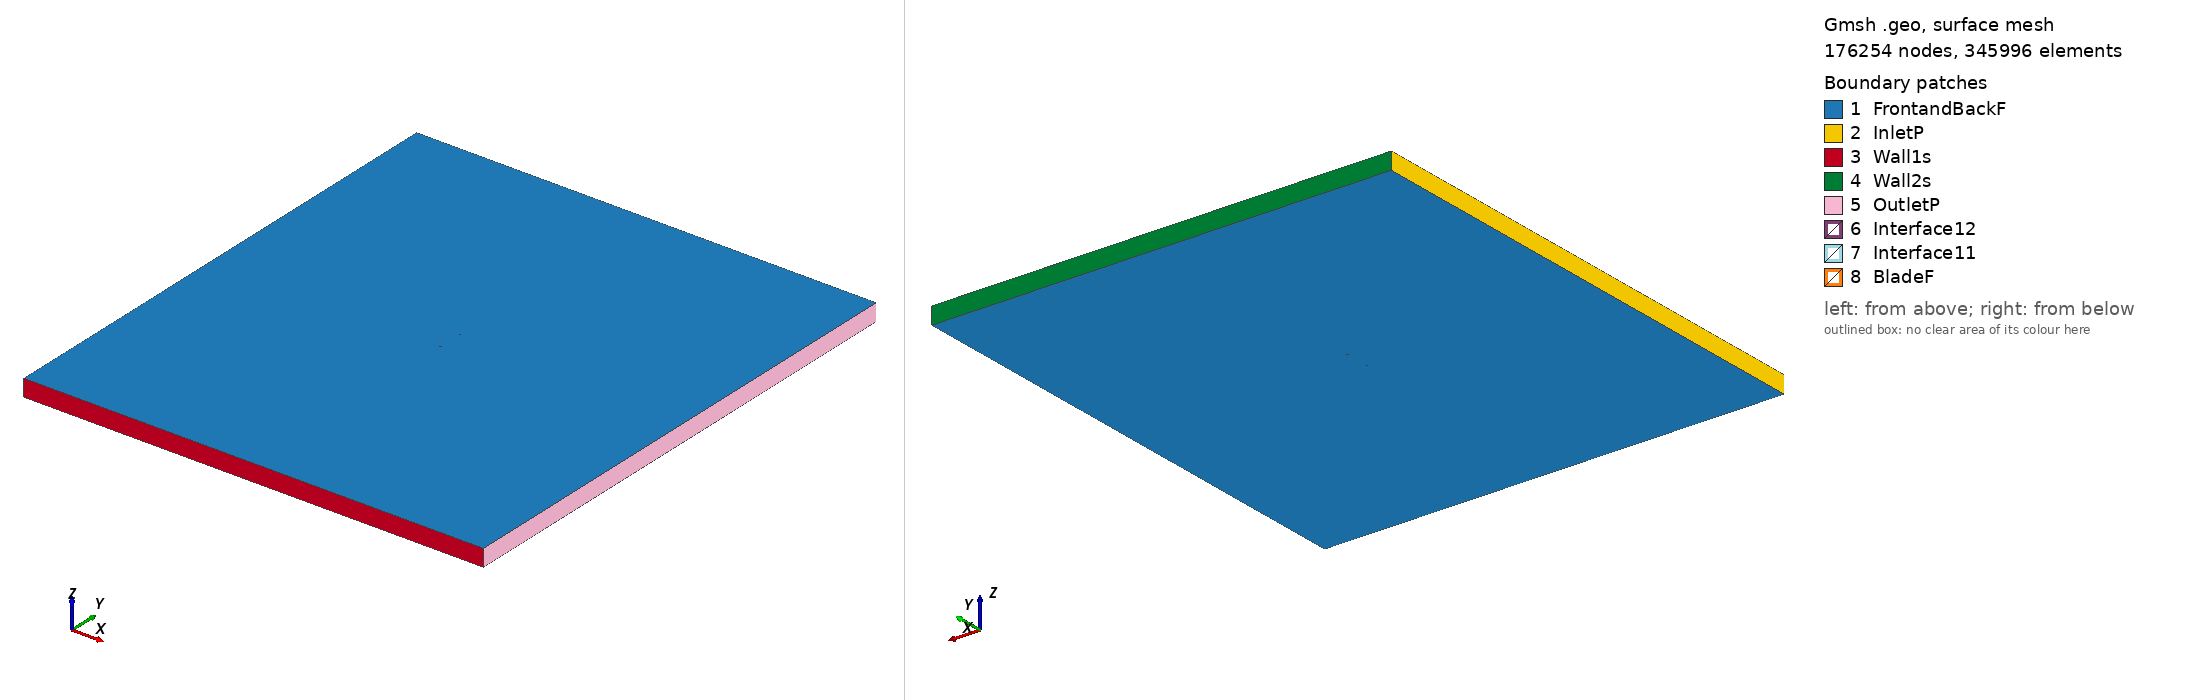

Gmsh geometry script, surface-meshed: 176254 nodes, 345996 surface elements. Boundary patches (legend numbers): 1 FrontandBackF, 2 InletP, 3 Wall1s, 4 Wall2s, 5 OutletP, 6 Interface12, 7 Interface11, 8 BladeF. Left view from above one corner, right view from below the opposite corner. Legend entries are the model's physical surfaces. The drawing asked Gmsh for element sizes between 1% and 20% of the model's largest extent; the script's own settings can give other sizes.

=== s1014_tsr2_3.846_aoa_-7.0666.geo (drawn) ===
SetFactory("OpenCASCADE");

Point(1) = {0.074340, 0.745783, 0, 1.0};
Point(2) = {0.071879, 0.745856, 0, 1.0};
Point(3) = {0.067061, 0.746093, 0, 1.0};
Point(4) = {0.061459, 0.746501, 0, 1.0};
Point(5) = {0.055228, 0.747096, 0, 1.0};
Point(6) = {0.048543, 0.747853, 0, 1.0};
Point(7) = {0.041598, 0.748712, 0, 1.0};
Point(8) = {0.034593, 0.749512, 0, 1.0};
Point(9) = {0.027561, 0.749976, 0, 1.0};
Point(10) = {0.020327, 0.750000, 0, 1.0};
Point(11) = {0.012830, 0.749709, 0, 1.0};
Point(12) = {0.005159, 0.749187, 0, 1.0};
Point(13) = {-0.002598, 0.748469, 0, 1.0};
Point(14) = {-0.010348, 0.747578, 0, 1.0};
Point(15) = {-0.018003, 0.746535, 0, 1.0};
Point(16) = {-0.025472, 0.745365, 0, 1.0};
Point(17) = {-0.032673, 0.744079, 0, 1.0};
Point(18) = {-0.039517, 0.742700, 0, 1.0};
Point(19) = {-0.045927, 0.741245, 0, 1.0};
Point(20) = {-0.051822, 0.739729, 0, 1.0};
Point(21) = {-0.057130, 0.738165, 0, 1.0};
Point(22) = {-0.061786, 0.736559, 0, 1.0};
Point(23) = {-0.065743, 0.734910, 0, 1.0};
Point(24) = {-0.068969, 0.733221, 0, 1.0};
Point(25) = {-0.071452, 0.731504, 0, 1.0};
Point(26) = {-0.073196, 0.729786, 0, 1.0};
Point(27) = {-0.074200, 0.728117, 0, 1.0};
Point(28) = {-0.074430, 0.726598, 0, 1.0};
Point(29) = {-0.073836, 0.725181, 0, 1.0};
Point(30) = {-0.072454, 0.723807, 0, 1.0};
Point(31) = {-0.070344, 0.722567, 0, 1.0};
Point(32) = {-0.067517, 0.721509, 0, 1.0};
Point(33) = {-0.063976, 0.720659, 0, 1.0};
Point(34) = {-0.059736, 0.720025, 0, 1.0};
Point(35) = {-0.054829, 0.719605, 0, 1.0};
Point(36) = {-0.049299, 0.719384, 0, 1.0};
Point(37) = {-0.043214, 0.719354, 0, 1.0};
Point(38) = {-0.036642, 0.719508, 0, 1.0};
Point(39) = {-0.029668, 0.719842, 0, 1.0};
Point(40) = {-0.022372, 0.720353, 0, 1.0};
Point(41) = {-0.014843, 0.721042, 0, 1.0};
Point(42) = {-0.007165, 0.721900, 0, 1.0};
Point(43) = {0.000568, 0.722929, 0, 1.0};
Point(44) = {0.008266, 0.724126, 0, 1.0};
Point(45) = {0.015832, 0.725494, 0, 1.0};
Point(46) = {0.023173, 0.727042, 0, 1.0};
Point(47) = {0.030182, 0.728831, 0, 1.0};
Point(48) = {0.036887, 0.730999, 0, 1.0};
Point(49) = {0.043486, 0.733484, 0, 1.0};
Point(50) = {0.050011, 0.736013, 0, 1.0};
Point(51) = {0.056308, 0.738379, 0, 1.0};
Point(52) = {0.062206, 0.740478, 0, 1.0};
Point(53) = {0.067539, 0.742242, 0, 1.0};
Point(54) = {0.072153, 0.743648, 0, 1.0};
Point(55) = {0.074521, 0.744319, 0, 1.0};
Point(56) = {-0.074340, -0.745783, 0, 1.0};
Point(57) = {-0.071879, -0.745856, 0, 1.0};
Point(58) = {-0.067061, -0.746093, 0, 1.0};
Point(59) = {-0.061459, -0.746501, 0, 1.0};
Point(60) = {-0.055228, -0.747096, 0, 1.0};
Point(61) = {-0.048543, -0.747853, 0, 1.0};
Point(62) = {-0.041598, -0.748712, 0, 1.0};
Point(63) = {-0.034593, -0.749512, 0, 1.0};
Point(64) = {-0.027561, -0.749976, 0, 1.0};
Point(65) = {-0.020327, -0.750000, 0, 1.0};
Point(66) = {-0.012830, -0.749709, 0, 1.0};
Point(67) = {-0.005159, -0.749187, 0, 1.0};
Point(68) = {0.002598, -0.748469, 0, 1.0};
Point(69) = {0.010348, -0.747578, 0, 1.0};
Point(70) = {0.018003, -0.746535, 0, 1.0};
Point(71) = {0.025472, -0.745365, 0, 1.0};
Point(72) = {0.032673, -0.744079, 0, 1.0};
Point(73) = {0.039517, -0.742700, 0, 1.0};
Point(74) = {0.045927, -0.741245, 0, 1.0};
Point(75) = {0.051822, -0.739729, 0, 1.0};
Point(76) = {0.057130, -0.738165, 0, 1.0};
Point(77) = {0.061786, -0.736559, 0, 1.0};
Point(78) = {0.065743, -0.734910, 0, 1.0};
Point(79) = {0.068969, -0.733221, 0, 1.0};
Point(80) = {0.071452, -0.731504, 0, 1.0};
Point(81) = {0.073196, -0.729786, 0, 1.0};
Point(82) = {0.074200, -0.728117, 0, 1.0};
Point(83) = {0.074430, -0.726598, 0, 1.0};
Point(84) = {0.073836, -0.725181, 0, 1.0};
Point(85) = {0.072454, -0.723807, 0, 1.0};
Point(86) = {0.070344, -0.722567, 0, 1.0};
Point(87) = {0.067517, -0.721509, 0, 1.0};
Point(88) = {0.063976, -0.720659, 0, 1.0};
Point(89) = {0.059736, -0.720025, 0, 1.0};
Point(90) = {0.054829, -0.719605, 0, 1.0};
Point(91) = {0.049299, -0.719384, 0, 1.0};
Point(92) = {0.043214, -0.719354, 0, 1.0};
Point(93) = {0.036642, -0.719508, 0, 1.0};
Point(94) = {0.029668, -0.719842, 0, 1.0};
Point(95) = {0.022372, -0.720353, 0, 1.0};
Point(96) = {0.014843, -0.721042, 0, 1.0};
Point(97) = {0.007165, -0.721900, 0, 1.0};
Point(98) = {-0.000568, -0.722929, 0, 1.0};
Point(99) = {-0.008266, -0.724126, 0, 1.0};
Point(100) = {-0.015832, -0.725494, 0, 1.0};
Point(101) = {-0.023173, -0.727042, 0, 1.0};
Point(102) = {-0.030182, -0.728831, 0, 1.0};
Point(103) = {-0.036887, -0.730999, 0, 1.0};
Point(104) = {-0.043486, -0.733484, 0, 1.0};
Point(105) = {-0.050011, -0.736013, 0, 1.0};
Point(106) = {-0.056308, -0.738379, 0, 1.0};
Point(107) = {-0.062206, -0.740478, 0, 1.0};
Point(108) = {-0.067539, -0.742242, 0, 1.0};
Point(109) = {-0.072153, -0.743648, 0, 1.0};
Point(110) = {-0.074521, -0.744319, 0, 1.0};

// Lines: first blade (splines 1-4)
Spline(1) = {1:17};
Spline(2) = {17:38};
Spline(3) = {38:55};
Spline(4) = {55,1};

// Lines: second blade (splines 5-8)
Spline(5) = {56:72};
Spline(6) = {72:93};
Spline(7) = {93:110};
Spline(8) = {110,56};

// Outer domain (points 20001-4 and lines)
Point(111) = {-13.50000000, -15.00000000, 0, 1.0};
Point(112) = {-13.50000000, 15.00000000, 0, 1.0};
Point(113) = {13.50000000, 15.00000000, 0, 1.0};
Point(114) = {13.50000000, -15.00000000, 0, 1.0};
Line(11) = {111, 112};
Line(12) = {112, 113};
Line(13) = {113, 114};
Line(14) = {111, 114};

// Interface (between moving and stationary domain) (circles)
Circle(9) = {0, 0, 0, 0.80000000, 0, 2*Pi};
Circle(10) = {0, 0, 0, 0.80000000, 0, 2*Pi};

// Loops collect Lines/Splines/etc (blade1, blade2, domain, first circle)
Line Loop(1) = {1:4};
Line Loop(2) = {5:8};
Line Loop(3) = {11,12,13,-14};
Line Loop(4) = {9};

// BooleanDifference cuts out the circle/interface from the domain
Plane Surface(1) = {3};
Plane Surface(2) = {4};
BooleanDifference{ Surface{1}; Delete;}{ Surface{2}; Delete;}

// This one cuts out the blades from the inner circle/interface
Line Loop(6) = {10};
Plane Surface(5) = {6};
Plane Surface(6) = {1};
Plane Surface(7) = {2};
BooleanDifference{ Surface{5}; Delete;}{ Surface{6,7}; Delete;}

// extrude to 3rd dimension
Extrude {0, 0, 1} {Surface{1}; Surface{5}; Layers{1}; Recombine;}

// Physical Surfaces are the named boundaries (patches)
Physical Surface("Interface11") = {12};
Physical Surface("Interface12") = {10};

// sides of domain
Physical Surface("InletP") = {6};
Physical Surface("OutletP") = {9};

// top and bottom of domain
Physical Surface("Wall1s") = {7};
Physical Surface("Wall2s") = {8};

// Check FrontandBackF by ensuring there is nothing in the 3rd dimension
Physical Surface("FrontandBackF") = {1,11,5,21};
Physical Surface("BladeF") = {13:20};
Physical Volume("Turbine") = {2};
Physical Volume("Farfield") = {1};

// settings for airfoil boundary layer
Field[1] = BoundaryLayer;
Field[1].EdgesList = {1:8};
Field[1].hwall_n = 1e-3;
Field[1].thickness = 1.5e-2;
Field[1].ratio = 1.05;
Field[1].Quads = 1;
BoundaryLayer Field = 1;

// control points for mesh (blade and interface)
// floor((arc length / 1.5mm)/ 6) -> Transfinite Line
Transfinite Line {1,2,3,5,6,7} = 34 Using Progression 1;
Transfinite Line {4,8} = 2 Using Progression 1;
Transfinite Line {9, 15} = 800 Using Progression 1;

// For more information on gmsh syntax, visit http://gmsh.info/doc/texinfo/gmsh.html
